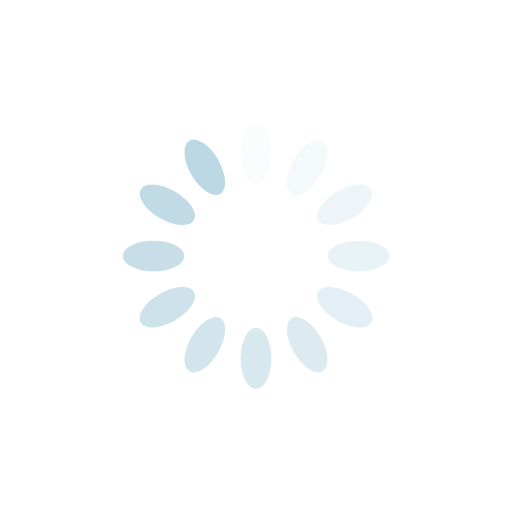
t = 0.00 s
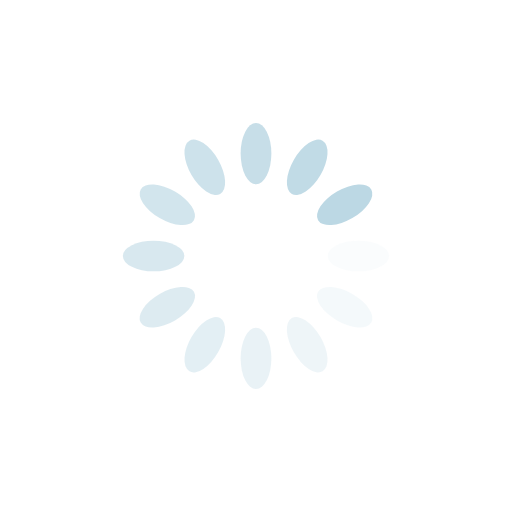
t = 0.25 s
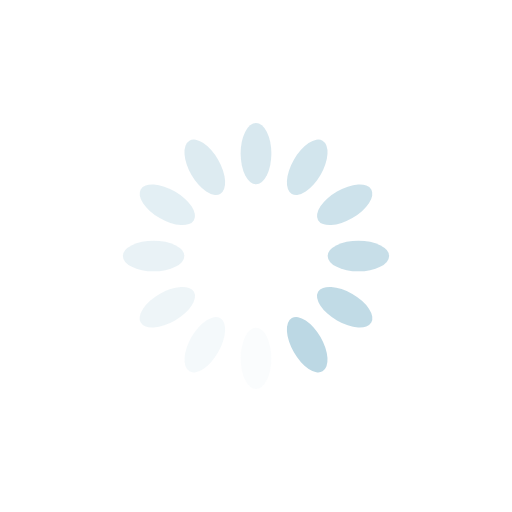
t = 0.50 s
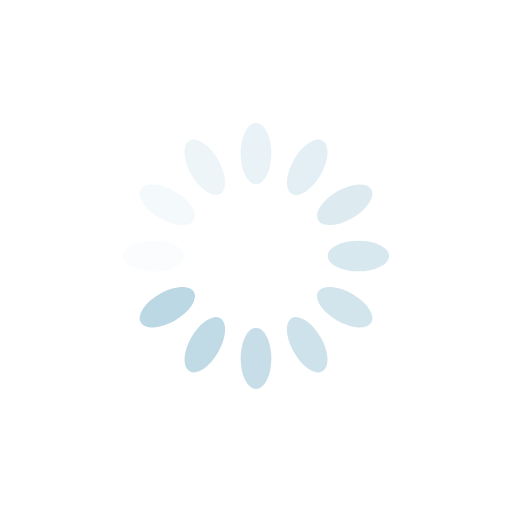
t = 0.75 s

The animated SVG that drew these frames (rendered in a browser with its animation timeline set to each time). Animation: 12 SMIL elements (animate=12); one cycle of 1.00 s, repeats indefinitely.

<svg xmlns="http://www.w3.org/2000/svg" viewBox="0 0 100 100" preserveAspectRatio="xMidYMid" style="shape-rendering: auto; display: block; background: transparent;" width="200" height="200" xmlns:xlink="http://www.w3.org/1999/xlink"><g><g transform="rotate(0 50 50)">
  <rect fill="#bcd8e4" height="12" width="6" ry="6" rx="3" y="24" x="47">
    <animate repeatCount="indefinite" begin="-0.9166666666666666s" dur="1s" keyTimes="0;1" values="1;0" attributeName="opacity"></animate>
  </rect>
</g><g transform="rotate(30 50 50)">
  <rect fill="#bcd8e4" height="12" width="6" ry="6" rx="3" y="24" x="47">
    <animate repeatCount="indefinite" begin="-0.8333333333333334s" dur="1s" keyTimes="0;1" values="1;0" attributeName="opacity"></animate>
  </rect>
</g><g transform="rotate(60 50 50)">
  <rect fill="#bcd8e4" height="12" width="6" ry="6" rx="3" y="24" x="47">
    <animate repeatCount="indefinite" begin="-0.75s" dur="1s" keyTimes="0;1" values="1;0" attributeName="opacity"></animate>
  </rect>
</g><g transform="rotate(90 50 50)">
  <rect fill="#bcd8e4" height="12" width="6" ry="6" rx="3" y="24" x="47">
    <animate repeatCount="indefinite" begin="-0.6666666666666666s" dur="1s" keyTimes="0;1" values="1;0" attributeName="opacity"></animate>
  </rect>
</g><g transform="rotate(120 50 50)">
  <rect fill="#bcd8e4" height="12" width="6" ry="6" rx="3" y="24" x="47">
    <animate repeatCount="indefinite" begin="-0.5833333333333334s" dur="1s" keyTimes="0;1" values="1;0" attributeName="opacity"></animate>
  </rect>
</g><g transform="rotate(150 50 50)">
  <rect fill="#bcd8e4" height="12" width="6" ry="6" rx="3" y="24" x="47">
    <animate repeatCount="indefinite" begin="-0.5s" dur="1s" keyTimes="0;1" values="1;0" attributeName="opacity"></animate>
  </rect>
</g><g transform="rotate(180 50 50)">
  <rect fill="#bcd8e4" height="12" width="6" ry="6" rx="3" y="24" x="47">
    <animate repeatCount="indefinite" begin="-0.4166666666666667s" dur="1s" keyTimes="0;1" values="1;0" attributeName="opacity"></animate>
  </rect>
</g><g transform="rotate(210 50 50)">
  <rect fill="#bcd8e4" height="12" width="6" ry="6" rx="3" y="24" x="47">
    <animate repeatCount="indefinite" begin="-0.3333333333333333s" dur="1s" keyTimes="0;1" values="1;0" attributeName="opacity"></animate>
  </rect>
</g><g transform="rotate(240 50 50)">
  <rect fill="#bcd8e4" height="12" width="6" ry="6" rx="3" y="24" x="47">
    <animate repeatCount="indefinite" begin="-0.25s" dur="1s" keyTimes="0;1" values="1;0" attributeName="opacity"></animate>
  </rect>
</g><g transform="rotate(270 50 50)">
  <rect fill="#bcd8e4" height="12" width="6" ry="6" rx="3" y="24" x="47">
    <animate repeatCount="indefinite" begin="-0.16666666666666666s" dur="1s" keyTimes="0;1" values="1;0" attributeName="opacity"></animate>
  </rect>
</g><g transform="rotate(300 50 50)">
  <rect fill="#bcd8e4" height="12" width="6" ry="6" rx="3" y="24" x="47">
    <animate repeatCount="indefinite" begin="-0.08333333333333333s" dur="1s" keyTimes="0;1" values="1;0" attributeName="opacity"></animate>
  </rect>
</g><g transform="rotate(330 50 50)">
  <rect fill="#bcd8e4" height="12" width="6" ry="6" rx="3" y="24" x="47">
    <animate repeatCount="indefinite" begin="0s" dur="1s" keyTimes="0;1" values="1;0" attributeName="opacity"></animate>
  </rect>
</g><g></g></g><!-- [ldio] generated by https://loading.io --></svg>
